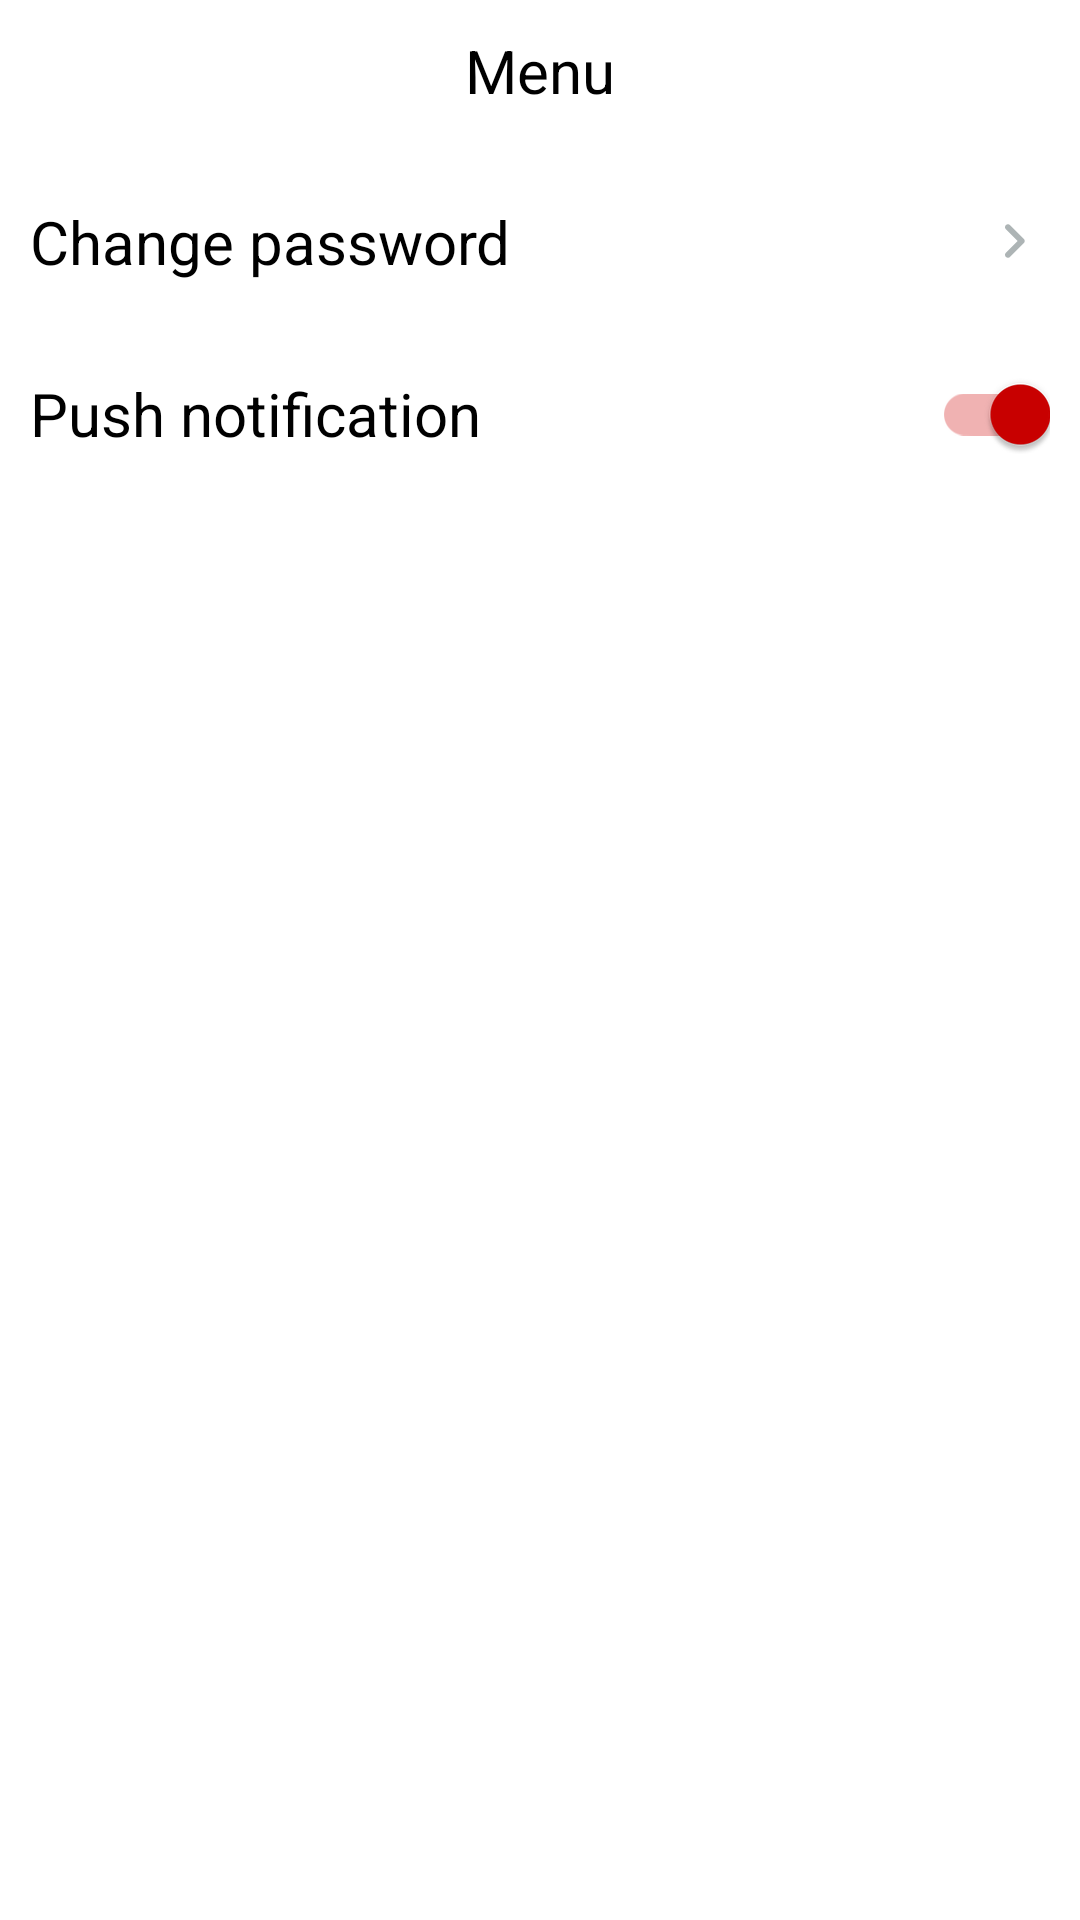

Write the Android layout XML for this screen, with the resource values it uses.
<!-- AndroidManifest.xml: application theme Theme.Foodie -->
<!-- res/layout/fragment_settings.xml -->
<?xml version="1.0" encoding="utf-8"?>
<androidx.constraintlayout.widget.ConstraintLayout xmlns:android="http://schemas.android.com/apk/res/android"
    xmlns:app="http://schemas.android.com/apk/res-auto"
    xmlns:tools="http://schemas.android.com/tools"
    android:layout_width="match_parent"
    android:layout_height="match_parent"
    android:orientation="vertical"
    tools:context=".ui.profile.settings.SettingsFragment">

    <include
        android:id="@+id/ic_settings"
        layout="@layout/tool_bar" />

    <TextView
        android:id="@+id/tv_change_pass"
        android:layout_width="match_parent"
        android:layout_height="wrap_content"
        android:layout_margin="10dp"
        android:text="Change password"
        android:textColor="@color/black"
        android:textSize="20sp"
        android:paddingTop="10dp"
        android:paddingBottom="10dp"
        app:drawableEndCompat="@drawable/ic_round_keyboard_arrow_right_24"
        app:layout_constraintEnd_toEndOf="parent"
        app:layout_constraintStart_toStartOf="parent"
        app:layout_constraintTop_toBottomOf="@+id/ic_settings" />

    <androidx.appcompat.widget.SwitchCompat
        android:layout_width="match_parent"
        android:layout_height="wrap_content"
        android:layout_margin="10dp"
        android:text="Push notification"
        android:checked="true"
        android:textSize="20sp"
        app:layout_constraintEnd_toEndOf="parent"
        app:layout_constraintStart_toStartOf="parent"
        app:layout_constraintTop_toBottomOf="@+id/tv_change_pass"
        />

</androidx.constraintlayout.widget.ConstraintLayout>
<!-- res/layout/tool_bar.xml (included above) -->
<?xml version="1.0" encoding="utf-8"?>
<androidx.constraintlayout.widget.ConstraintLayout android:id="@+id/cl_root"
    android:layout_width="match_parent"
    app:layout_constraintStart_toStartOf="parent"
    app:layout_constraintTop_toTopOf="parent"
    app:layout_constraintEnd_toEndOf="parent"
    android:layout_height="wrap_content"
    xmlns:android="http://schemas.android.com/apk/res/android"
    xmlns:app="http://schemas.android.com/apk/res-auto">

    <TextView
        android:id="@+id/tv_root"
        android:layout_width="wrap_content"
        android:layout_height="wrap_content"
        android:textColor="@color/black"
        android:textSize="20sp"
        android:text="Menu"
        android:layout_marginTop="10dp"
        android:layout_marginBottom="10dp"
        app:layout_constraintStart_toStartOf="parent"
        app:layout_constraintTop_toTopOf="parent"
        app:layout_constraintBottom_toBottomOf="parent"
        app:layout_constraintEnd_toEndOf="parent"/>

    <ImageView
        android:id="@+id/img_shopping_cart"
        android:layout_width="wrap_content"
        android:layout_height="wrap_content"
        android:src="@drawable/ic_round_add_shopping_cart_24"
        app:layout_constraintEnd_toEndOf="parent"
        app:layout_constraintBottom_toBottomOf="parent"
        app:layout_constraintTop_toTopOf="parent"
        android:layout_marginEnd="15dp"/>

    <ImageView
        android:id="@+id/back"
        android:layout_width="wrap_content"
        android:layout_height="wrap_content"
        app:layout_constraintStart_toStartOf="parent"
        app:layout_constraintTop_toTopOf="parent"
        app:layout_constraintBottom_toBottomOf="parent"
        android:src="@drawable/ic_baseline_arrow_back_24"
        android:visibility="gone"
        android:layout_marginStart="15dp"/>

</androidx.constraintlayout.widget.ConstraintLayout>
<!-- resources referenced by this layout -->
<resources>
  <!-- drawable ic_round_keyboard_arrow_right_24 (drawable) -->
  <vector android:autoMirrored="true" android:height="24dp"
      android:tint="#ADB4B5" android:viewportHeight="24"
      android:viewportWidth="24" android:width="24dp" xmlns:android="http://schemas.android.com/apk/res/android">
      <path android:fillColor="@android:color/white" android:pathData="M9.29,15.88L13.17,12 9.29,8.12c-0.39,-0.39 -0.39,-1.02 0,-1.41 0.39,-0.39 1.02,-0.39 1.41,0l4.59,4.59c0.39,0.39 0.39,1.02 0,1.41L10.7,17.3c-0.39,0.39 -1.02,0.39 -1.41,0 -0.38,-0.39 -0.39,-1.03 0,-1.42z"/>
  </vector>
  <style name="Theme.Foodie" parent="Theme.MaterialComponents.Light.NoActionBar">
          
          <item name="colorPrimary">@android:color/holo_red_dark</item>
  
          <item name="colorPrimaryVariant">@android:color/holo_red_dark</item>
          <item name="colorOnPrimary">@color/white</item>
          
  
          <item name="colorSecondary">@android:color/holo_red_dark</item>
          <item name="colorSecondaryVariant">@color/teal_200</item>
  
  
          <item name="colorOnSecondary">@color/black</item>
          
          <item name="android:statusBarColor">?attr/colorPrimaryVariant</item>
          
  
  
  
      </style>
  <!-- not gathered from this repository: default colours our renderer supplied (Android Studio template values) -->
  <color name="teal_200">#FF03DAC5</color>
  <color name="black">#FF000000</color>
  <color name="white">#FFFFFFFF</color>
</resources>
